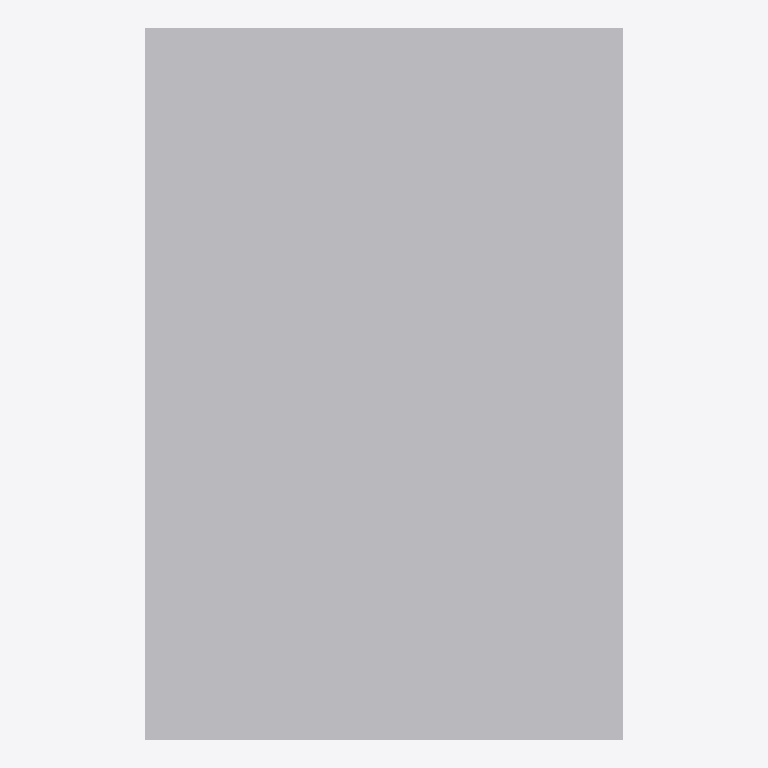
Plan cut of the same IFC building model at storey 'Level 0' (level 0.00 m, cut at 1.40 m), seen from above with north up, elements coloured by IFC class: 1 other element (light grey). No cut surface shows.
Extent 0.245 m × 0.365 m × 0.125 m (x, y, z). Storeys (1): Level 0 at 0.00 m. Elements (1): 1 IfcBuildingElementProxy.

HEADER;
FILE_DESCRIPTION(('ViewDefinition [CoordinationView_V2.0]'),'2;1');
FILE_NAME('Project Number','2022-11-07T08:40:59+01:00',(''),(''),'ODA SDAI 22.12','23.0.11.19 - Exporter 23.0.11.19 - Alternate UI ','');
FILE_SCHEMA(('IFC2X3'));
ENDSEC;
DATA;
#98=IFCPROJECT('0AFXIEpCv6VgFP8fU8$xj6',#20,'Project Number',$,$,'Project Name','Project Status',(#93),#90);
#106=IFCSITE('0AFXIEpCv6VgFP8fU8$xj4',#20,'Default',$,$,#105,$,$,.ELEMENT.,(51,30,23,112487),(0,-7,-37,-956022),0.0,$,$);
#100=IFCBUILDING('0AFXIEpCv6VgFP8fU8$xj7',#20,'',$,$,#16,$,'',.ELEMENT.,$,$,#99);
#103=IFCBUILDINGSTOREY('3Zu5Bv0LOHrPC10026FoQQ',#20,'Level 0',$,'Level:Circle Head - Project Datum',#102,$,'Level 0',.ELEMENT.,0.0);
#148=IFCBUILDINGELEMENTPROXY('2nkFnpns5FTv91smNKQ3sC',#20,'Shoebox_family:Shoebox_family:322621',$,'Shoebox_family:Shoebox_family',#147,#144,'322621',$);
ENDSEC;
